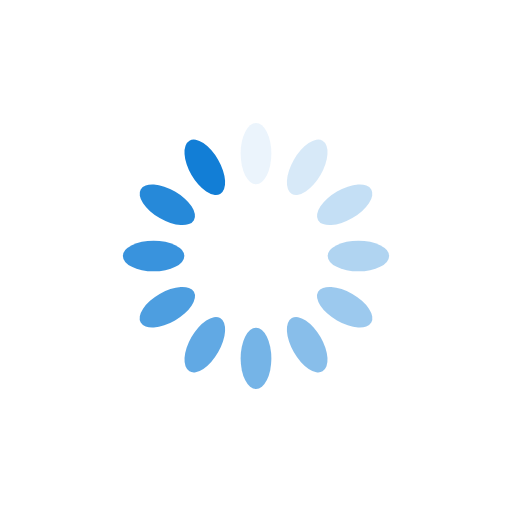
t = 0.00 s
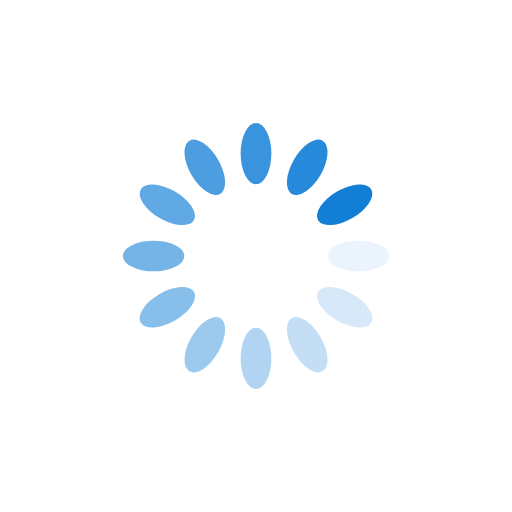
t = 0.25 s
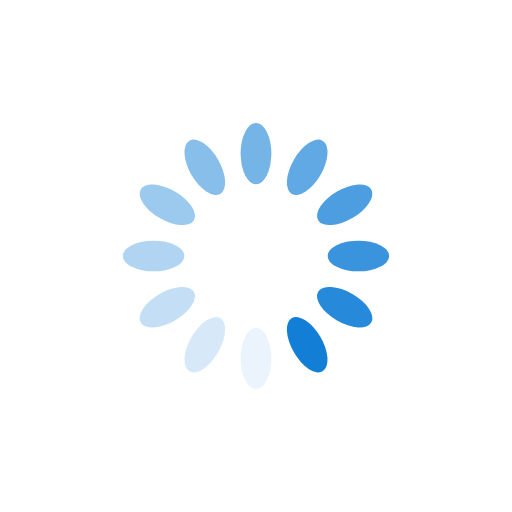
t = 0.50 s
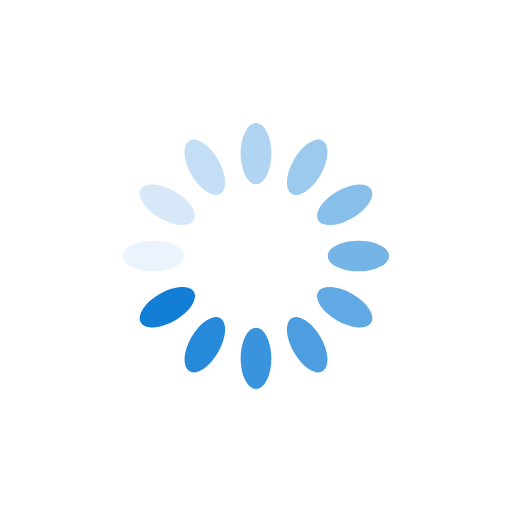
t = 0.75 s

The animated SVG that drew these frames (rendered in a browser with its animation timeline set to each time). Animation: 12 SMIL elements (animate=12); one cycle of 1.00 s, repeats indefinitely.

<svg xmlns="http://www.w3.org/2000/svg" viewBox="0 0 100 100" preserveAspectRatio="xMidYMid" width="200" height="200" style="shape-rendering: auto; display: block; background: transparent;" xmlns:xlink="http://www.w3.org/1999/xlink"><g><g transform="rotate(0 50 50)">
  <rect fill="#127ed6" height="12" width="6" ry="6" rx="3" y="24" x="47">
    <animate repeatCount="indefinite" begin="-0.9166666666666666s" dur="1s" keyTimes="0;1" values="1;0" attributeName="opacity"></animate>
  </rect>
</g><g transform="rotate(30 50 50)">
  <rect fill="#127ed6" height="12" width="6" ry="6" rx="3" y="24" x="47">
    <animate repeatCount="indefinite" begin="-0.8333333333333334s" dur="1s" keyTimes="0;1" values="1;0" attributeName="opacity"></animate>
  </rect>
</g><g transform="rotate(60 50 50)">
  <rect fill="#127ed6" height="12" width="6" ry="6" rx="3" y="24" x="47">
    <animate repeatCount="indefinite" begin="-0.75s" dur="1s" keyTimes="0;1" values="1;0" attributeName="opacity"></animate>
  </rect>
</g><g transform="rotate(90 50 50)">
  <rect fill="#127ed6" height="12" width="6" ry="6" rx="3" y="24" x="47">
    <animate repeatCount="indefinite" begin="-0.6666666666666666s" dur="1s" keyTimes="0;1" values="1;0" attributeName="opacity"></animate>
  </rect>
</g><g transform="rotate(120 50 50)">
  <rect fill="#127ed6" height="12" width="6" ry="6" rx="3" y="24" x="47">
    <animate repeatCount="indefinite" begin="-0.5833333333333334s" dur="1s" keyTimes="0;1" values="1;0" attributeName="opacity"></animate>
  </rect>
</g><g transform="rotate(150 50 50)">
  <rect fill="#127ed6" height="12" width="6" ry="6" rx="3" y="24" x="47">
    <animate repeatCount="indefinite" begin="-0.5s" dur="1s" keyTimes="0;1" values="1;0" attributeName="opacity"></animate>
  </rect>
</g><g transform="rotate(180 50 50)">
  <rect fill="#127ed6" height="12" width="6" ry="6" rx="3" y="24" x="47">
    <animate repeatCount="indefinite" begin="-0.4166666666666667s" dur="1s" keyTimes="0;1" values="1;0" attributeName="opacity"></animate>
  </rect>
</g><g transform="rotate(210 50 50)">
  <rect fill="#127ed6" height="12" width="6" ry="6" rx="3" y="24" x="47">
    <animate repeatCount="indefinite" begin="-0.3333333333333333s" dur="1s" keyTimes="0;1" values="1;0" attributeName="opacity"></animate>
  </rect>
</g><g transform="rotate(240 50 50)">
  <rect fill="#127ed6" height="12" width="6" ry="6" rx="3" y="24" x="47">
    <animate repeatCount="indefinite" begin="-0.25s" dur="1s" keyTimes="0;1" values="1;0" attributeName="opacity"></animate>
  </rect>
</g><g transform="rotate(270 50 50)">
  <rect fill="#127ed6" height="12" width="6" ry="6" rx="3" y="24" x="47">
    <animate repeatCount="indefinite" begin="-0.16666666666666666s" dur="1s" keyTimes="0;1" values="1;0" attributeName="opacity"></animate>
  </rect>
</g><g transform="rotate(300 50 50)">
  <rect fill="#127ed6" height="12" width="6" ry="6" rx="3" y="24" x="47">
    <animate repeatCount="indefinite" begin="-0.08333333333333333s" dur="1s" keyTimes="0;1" values="1;0" attributeName="opacity"></animate>
  </rect>
</g><g transform="rotate(330 50 50)">
  <rect fill="#127ed6" height="12" width="6" ry="6" rx="3" y="24" x="47">
    <animate repeatCount="indefinite" begin="0s" dur="1s" keyTimes="0;1" values="1;0" attributeName="opacity"></animate>
  </rect>
</g><g></g></g><!-- [ldio] generated by https://loading.io --></svg>